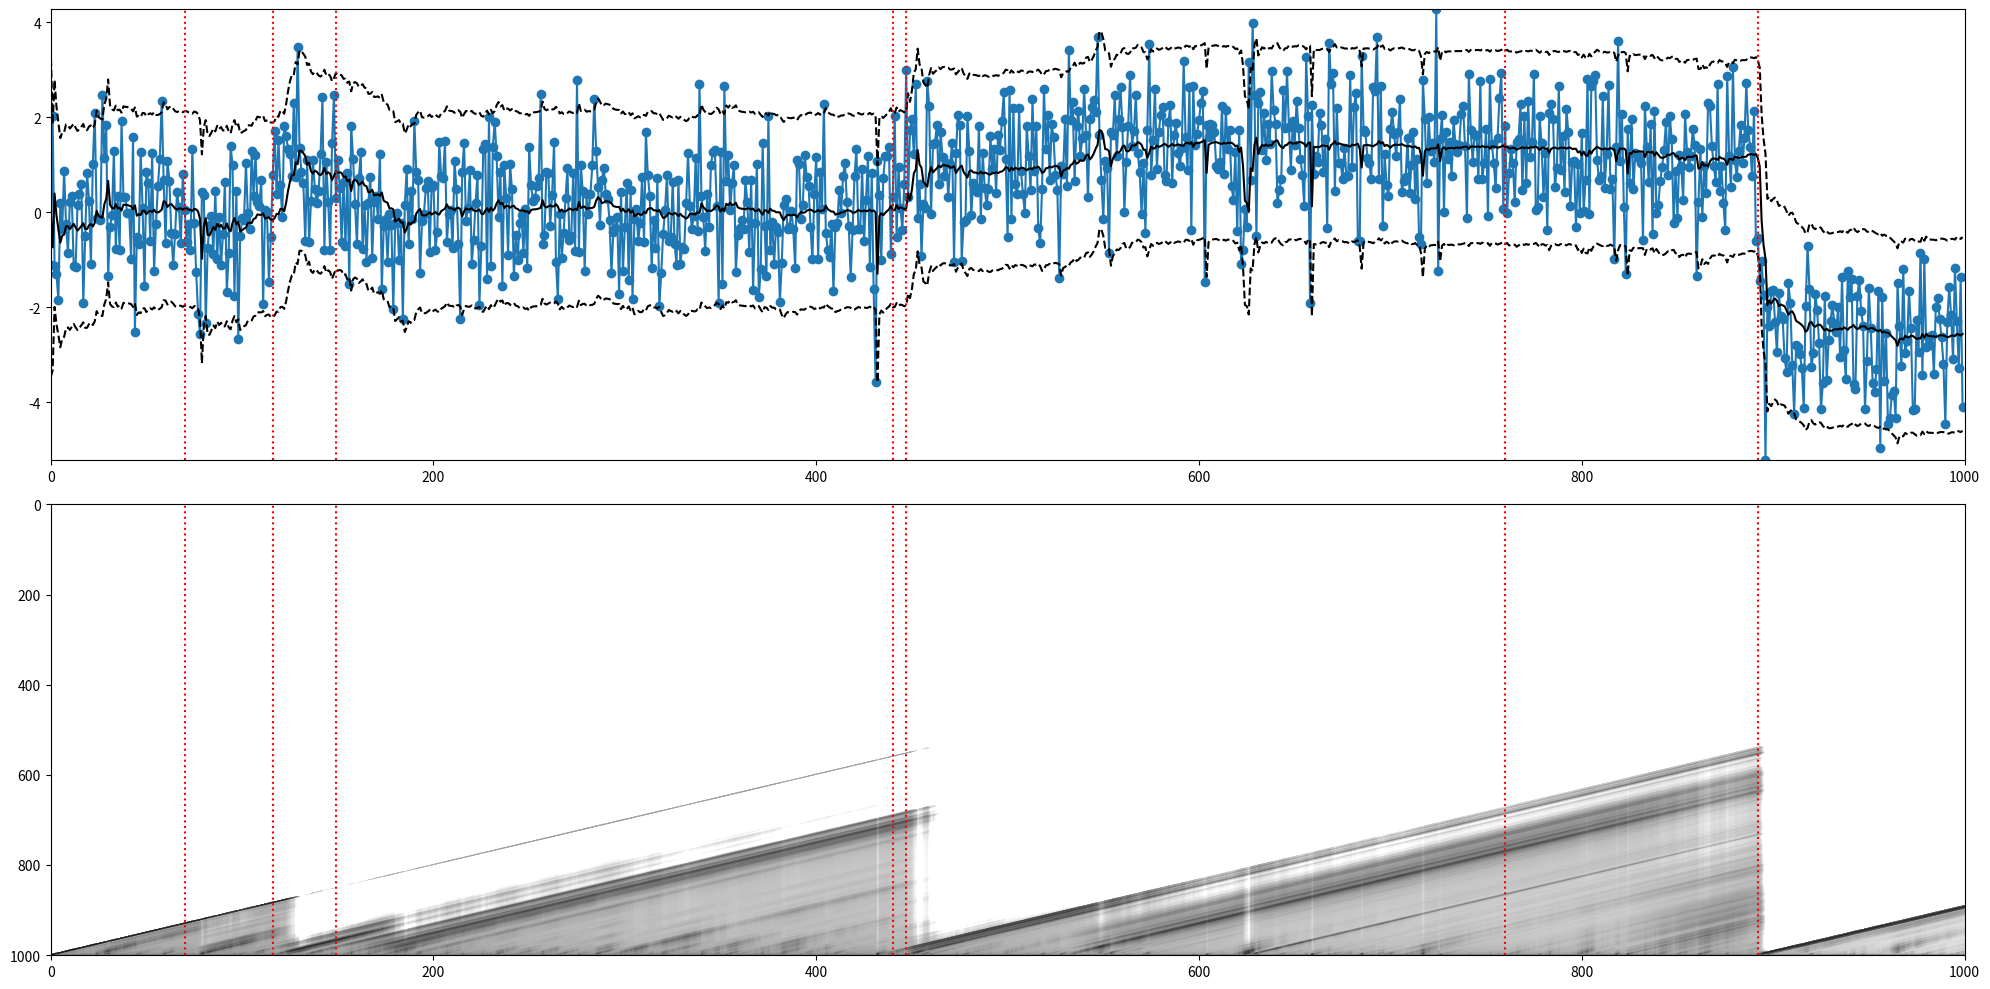

Write Python code to recreate this figure.
"""============================================================================
[redacted]

Python implementation of Bayesian online changepoint detection for a normal
model with unknown mean parameter. For algorithm details, see

    Adams & MacKay 2007
    "Bayesian Online Changepoint Detection"
    https://arxiv.org/abs/0710.3742

For Bayesian inference details about the Gaussian, see:

    Murphy 2007
    "Conjugate Bayesian analysis of the Gaussian distribution"
    https://www.cs.ubc.ca/~murphyk/Papers/bayesGauss.pdf

This code is associated with the following blog posts:

[redacted]
[redacted]
============================================================================"""

import matplotlib.pyplot as plt
from   matplotlib.colors import LogNorm
import numpy as np
from   scipy.stats import norm
from   scipy.special import logsumexp


# -----------------------------------------------------------------------------

def bocd(data, model, hazard):
    """Return run length posterior using Algorithm 1 in Adams & MacKay 2007.
    """
    # 1. Initialize lower triangular matrix representing the posterior as
    #    function of time. Model parameters are initialized in the model class.
    #    
    #    When we exponentiate R at the end, exp(-inf) --> 0, which is nice for
    #    visualization.
    #
    T           = len(data)
    log_R       = -np.inf * np.ones((T+1, T+1))
    log_R[0, 0] = 0              # log 0 == 1
    pmean       = np.empty(T)    # Model's predictive mean.
    pvar        = np.empty(T)    # Model's predictive variance. 
    log_message = np.array([0])  # log 0 == 1
    log_H       = np.log(hazard)
    log_1mH     = np.log(1 - hazard)

    for t in range(1, T+1):
        # 2. Observe new datum.
        x = data[t-1]

        # Make model predictions.
        pmean[t-1] = np.sum(np.exp(log_R[t-1, :t]) * model.mean_params[:t])
        pvar[t-1]  = np.sum(np.exp(log_R[t-1, :t]) * model.var_params[:t])
        
        # 3. Evaluate predictive probabilities.
        log_pis = model.log_pred_prob(t, x)

        # 4. Calculate growth probabilities.
        log_growth_probs = log_pis + log_message + log_1mH

        # 5. Calculate changepoint probabilities.
        log_cp_prob = logsumexp(log_pis + log_message + log_H)

        # 6. Calculate evidence
        new_log_joint = np.append(log_cp_prob, log_growth_probs)

        # 7. Determine run length distribution.
        log_R[t, :t+1]  = new_log_joint
        log_R[t, :t+1] -= logsumexp(new_log_joint)

        # 8. Update sufficient statistics.
        model.update_params(t, x)

        # Pass message.
        log_message = new_log_joint

    R = np.exp(log_R)
    return R, pmean, pvar


# -----------------------------------------------------------------------------


class GaussianUnknownMean:
    
    def __init__(self, mean0, var0, varx):
        """Initialize model.
        
        meanx is unknown; varx is known
        p(meanx) = N(mean0, var0)
        p(x) = N(meanx, varx)
        """
        self.mean0 = mean0
        self.var0  = var0
        self.varx  = varx
        self.mean_params = np.array([mean0])
        self.prec_params = np.array([1/var0])
    
    def log_pred_prob(self, t, x):
        """Compute predictive probabilities \pi, i.e. the posterior predictive
        for each run length hypothesis.
        """
        # Posterior predictive: see eq. 40 in (Murphy 2007).
        post_means = self.mean_params[:t]
        post_stds  = np.sqrt(self.var_params[:t])
        return norm(post_means, post_stds).logpdf(x)
    
    def update_params(self, t, x):
        """Upon observing a new datum x at time t, update all run length 
        hypotheses.
        """
        # See eq. 19 in (Murphy 2007).
        new_prec_params  = self.prec_params + (1/self.varx)
        self.prec_params = np.append([1/self.var0], new_prec_params)
        # See eq. 24 in (Murphy 2007).
        new_mean_params  = (self.mean_params * self.prec_params[:-1] + \
                            (x / self.varx)) / new_prec_params
        self.mean_params = np.append([self.mean0], new_mean_params)

    @property
    def var_params(self):
        """Helper function for computing the posterior variance.
        """
        return 1./self.prec_params + self.varx

# -----------------------------------------------------------------------------

def generate_data(varx, mean0, var0, T, cp_prob):
    """Generate partitioned data of T observations according to constant
    changepoint probability `cp_prob` with hyperpriors `mean0` and `prec0`.
    """
    data  = []
    cps   = []
    meanx = mean0
    for t in range(0, T):
        if np.random.random() < cp_prob:
            meanx = np.random.normal(mean0, var0)
            cps.append(t)
        data.append(np.random.normal(meanx, varx))
    return data, cps


# -----------------------------------------------------------------------------

def plot_posterior(T, data, cps, R, pmean, pvar):
    fig, axes = plt.subplots(2, 1, figsize=(20,10))

    ax1, ax2 = axes

    ax1.scatter(range(0, T), data)
    ax1.plot(range(0, T), data)
    ax1.set_xlim([0, T])
    ax1.margins(0)
    
    # Plot predictions.
    ax1.plot(range(0, T), pmean, c='k')
    _2std = 2 * np.sqrt(pvar)
    ax1.plot(range(0, T), pmean - _2std, c='k', ls='--')
    ax1.plot(range(0, T), pmean + _2std, c='k', ls='--')

    ax2.imshow(np.rot90(R), aspect='auto', cmap='gray_r', 
               norm=LogNorm(vmin=0.0001, vmax=1))
    ax2.set_xlim([0, T])
    ax2.margins(0)

    for cp in cps:
        ax1.axvline(cp, c='red', ls='dotted')
        ax2.axvline(cp, c='red', ls='dotted')

    plt.tight_layout()
    plt.show()


# -----------------------------------------------------------------------------

if __name__ == '__main__':
    T      = 1000   # Number of observations.
    hazard = 1/100  # Constant prior on changepoint probability.
    mean0  = 0      # The prior mean on the mean parameter.
    var0   = 2      # The prior variance for mean parameter.
    varx   = 1      # The known variance of the data.

    data, cps      = generate_data(varx, mean0, var0, T, hazard)
    model          = GaussianUnknownMean(mean0, var0, varx)
    R, pmean, pvar = bocd(data, model, hazard)

    plot_posterior(T, data, cps, R, pmean, pvar)
